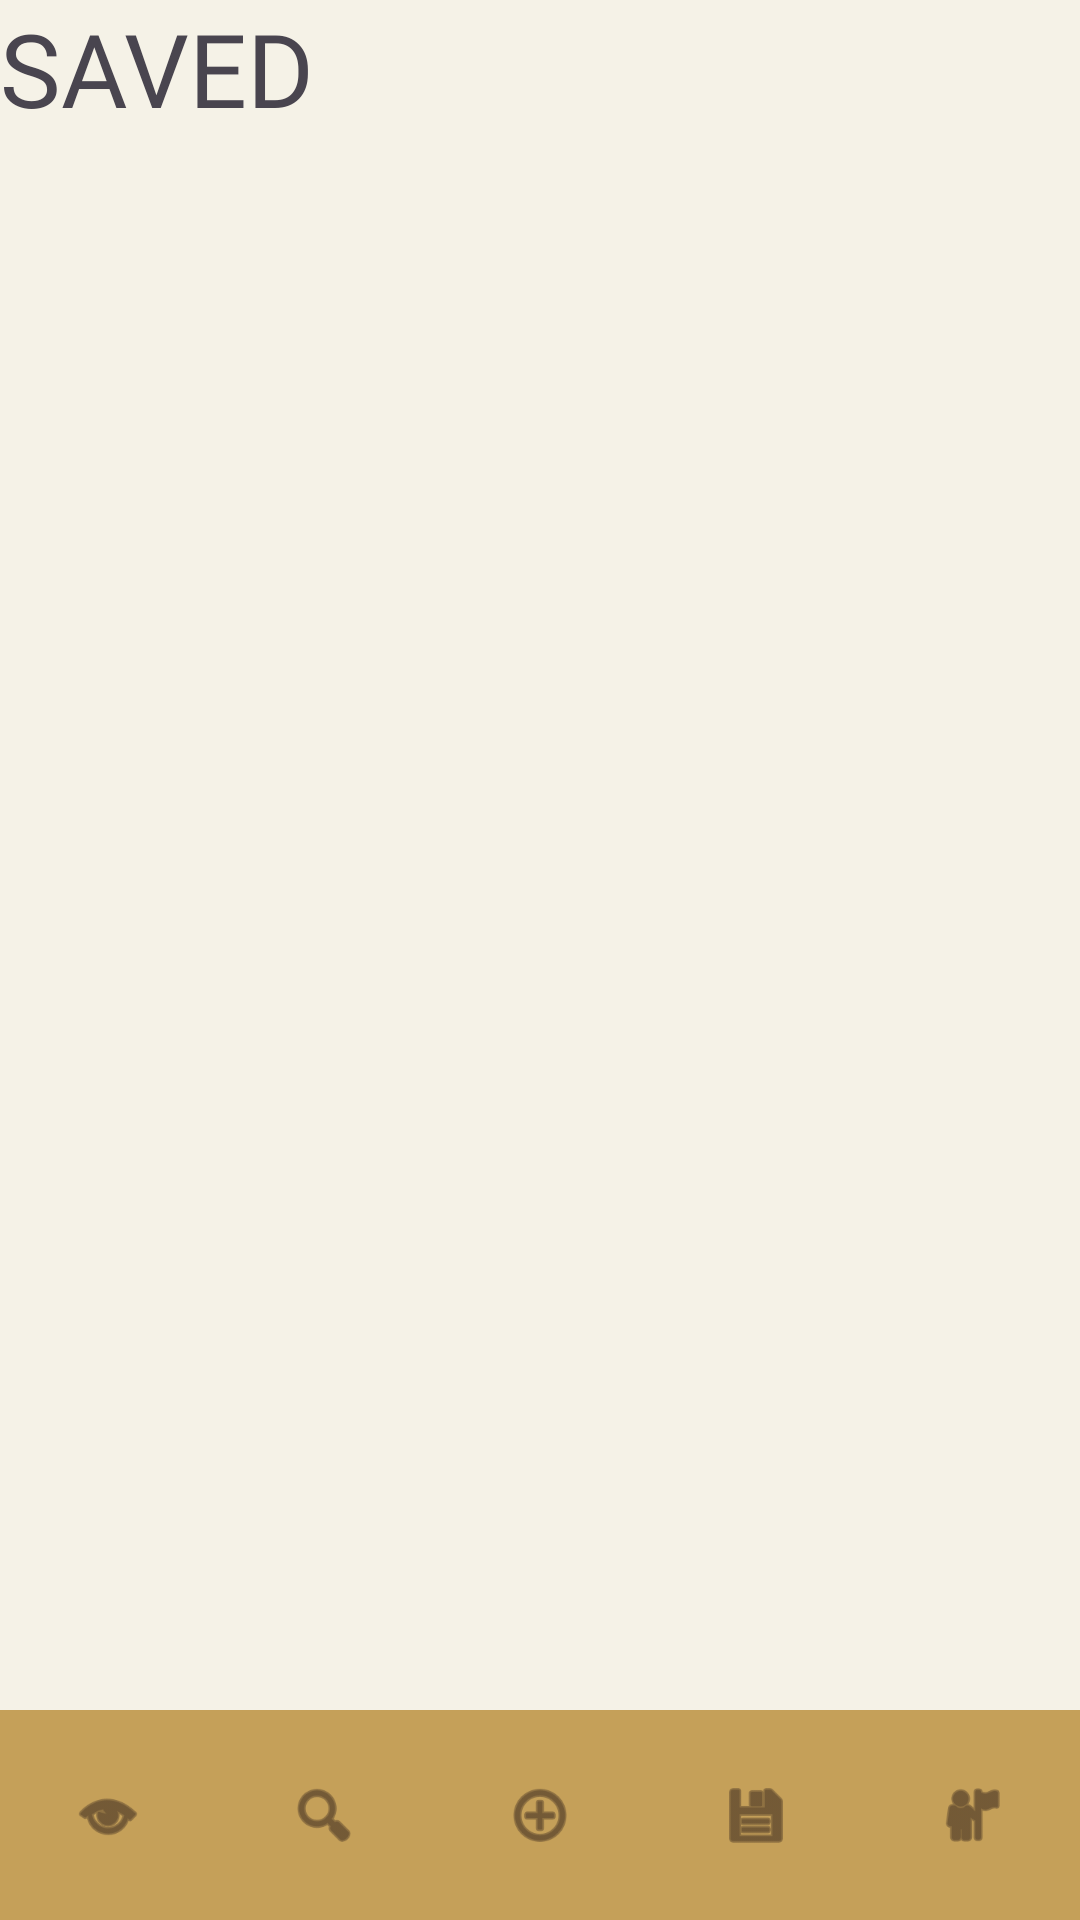

This screen was rendered from an Android layout file. Write that file and the resources it references.
<!-- AndroidManifest.xml: application theme Theme.Imageplatform -->
<!-- res/layout/activity_saved.xml -->
<?xml version="1.0" encoding="utf-8"?>
<RelativeLayout xmlns:android="http://schemas.android.com/apk/res/android"
    xmlns:app="http://schemas.android.com/apk/res-auto"
    android:layout_width="match_parent"
    android:layout_height="match_parent"
    android:background="#F5F2E7">

    <androidx.recyclerview.widget.RecyclerView
        android:id="@+id/recyclerView"
        android:layout_width="match_parent"
        android:layout_height="match_parent"
        android:layout_above="@id/bottom_navigation"/>

    <com.google.android.material.bottomnavigation.BottomNavigationView
        android:id="@+id/bottom_navigation"
        android:layout_width="match_parent"
        android:layout_height="70dp"
        android:layout_alignParentBottom="true"

        android:background="@color/old_money_gold"
        android:elevation="12dp"

        app:itemIconTint="@color/old_money_brown"
        app:itemTextColor="@color/old_money_brown"
        app:itemRippleColor="@color/old_money_gold"

        app:labelVisibilityMode="unlabeled"
        app:menu="@menu/bottom_nav_menu"/>

    <TextView
        android:id="@+id/textView2"
        android:layout_width="wrap_content"
        android:layout_height="wrap_content"
        android:fontFamily="@font/aboreto"
        android:text="SAVED"
        android:textSize="34sp" />

</RelativeLayout>
<!-- resources referenced by this layout -->
<resources>
  <color name="old_money_brown">#3D2B1F</color>
  <color name="old_money_gold">#C5A059</color>
  <style name="Theme.Imageplatform" parent="Base.Theme.Imageplatform" />
  <style name="Base.Theme.Imageplatform" parent="Theme.Material3.DayNight.NoActionBar">
          
          
      </style>
</resources>
